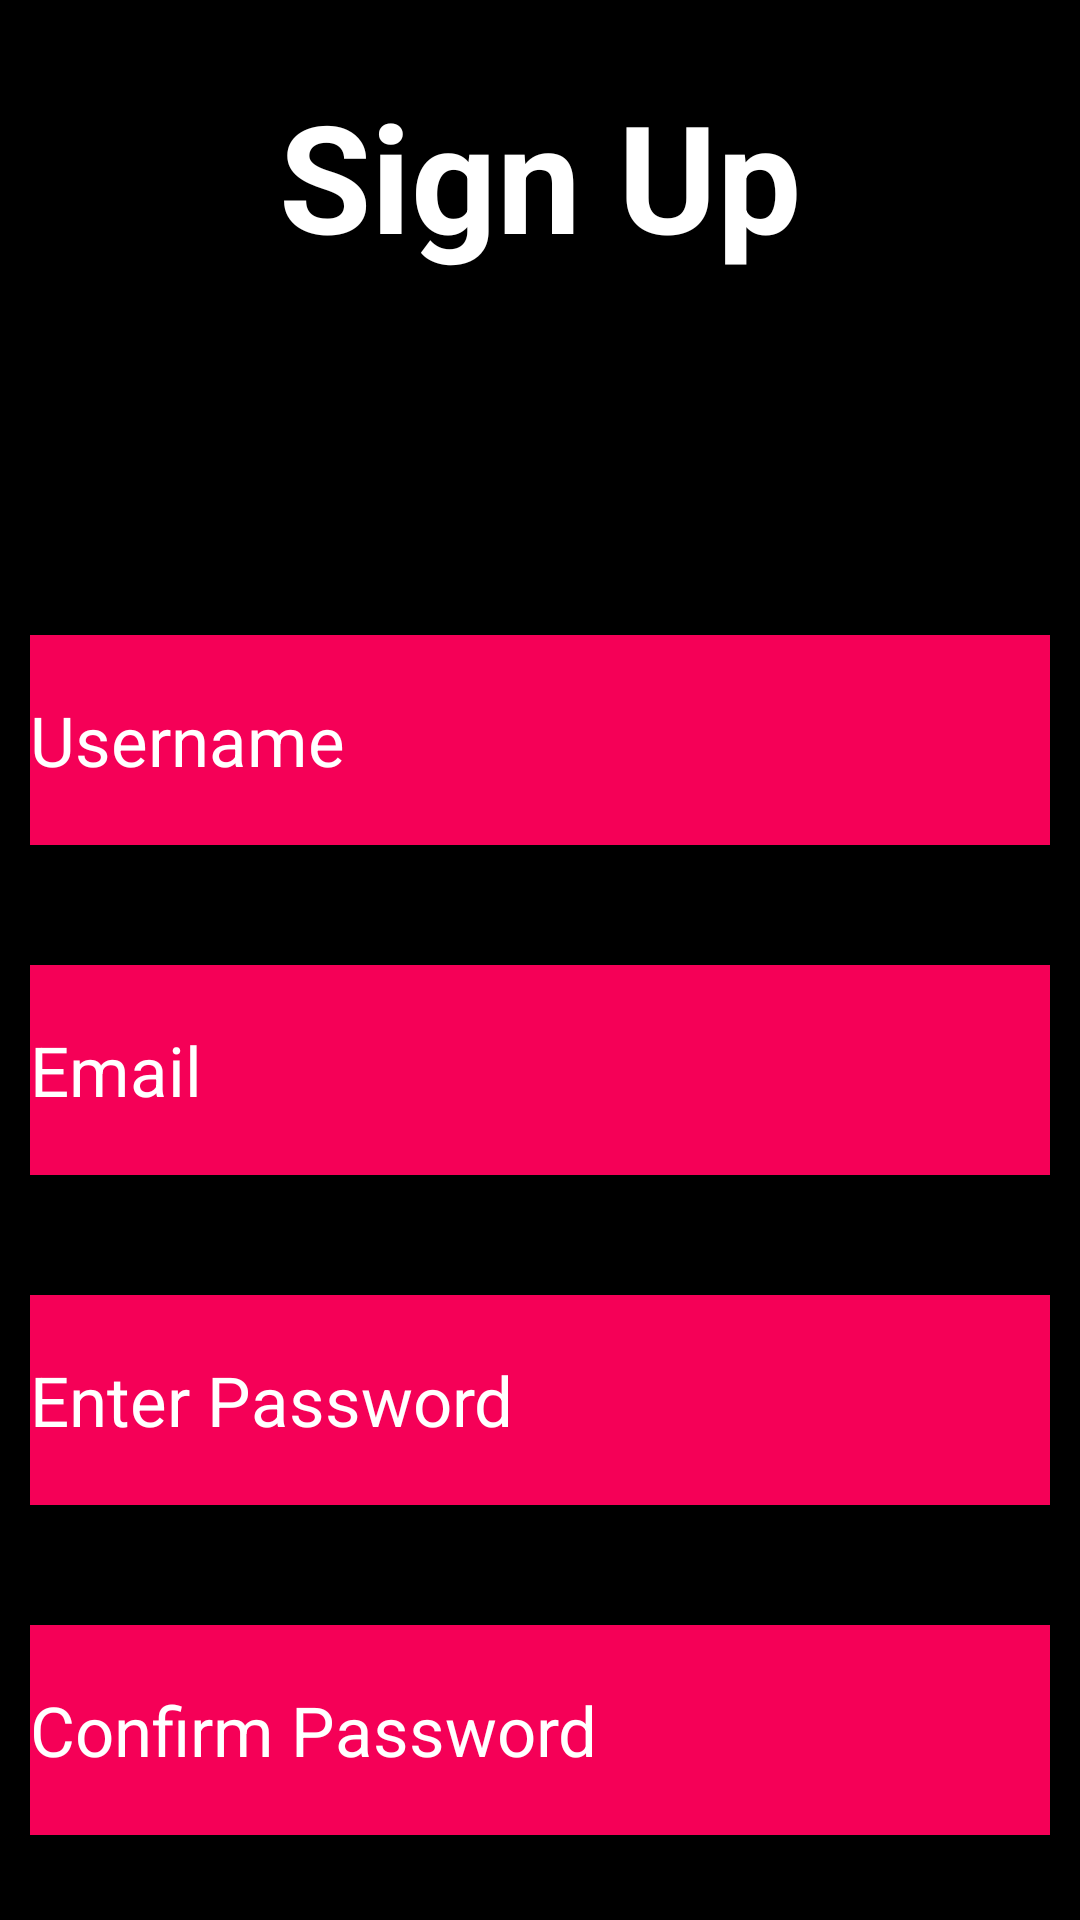

This screen was rendered from an Android layout file. Write that file and the resources it references.
<!-- AndroidManifest.xml: application theme Theme.Lastone -->
<!-- res/layout/activity_register_pro.xml -->
<?xml version="1.0" encoding="utf-8"?>
<LinearLayout xmlns:android="http://schemas.android.com/apk/res/android"
    android:layout_width="match_parent"
    android:layout_height="match_parent"
    xmlns:tools="http://schemas.android.com/tools"
    tools:context=".Register_pro"
    android:orientation="vertical"
    android:background="@color/black">

    <TextView
        android:layout_width="match_parent"
        android:text="@string/sign_up"
        android:layout_height="wrap_content"
        android:layout_marginStart="25dp"
        android:layout_marginTop="25dp"
        android:layout_marginEnd="25dp"
        android:layout_marginBottom="30dp"
        android:gravity="center"
        android:textColor="@color/white"
        android:textSize="50sp"
        android:textStyle="bold" />

    <LinearLayout
        android:layout_width="match_parent"
        android:layout_height="match_parent"
        android:layout_marginTop="50dp"
        android:orientation="vertical">




        <EditText

            android:id="@+id/uNameReg"
            android:layout_marginTop="40dp"
            android:layout_width="match_parent"
            android:layout_height="70dp"
            android:hint="@string/username"
            android:background="#F50057"
            android:layout_marginStart="10dp"
            android:layout_marginEnd="10dp"
            android:textColor="@color/white"
            android:textColorHint="@color/white"
            android:textSize="23sp"
            android:inputType="text"
            android:layout_marginLeft="5dp"
            android:layout_marginRight="5dp"
            />
        <EditText
            android:layout_marginTop="40dp"
            android:layout_width="match_parent"
            android:layout_height="70dp"
            android:hint="@string/email"
            android:textColor="@color/white"
            android:textColorHint="@color/white"
            android:textSize="23sp"
            android:layout_marginStart="10dp"
            android:layout_marginEnd="10dp"
            android:inputType="textEmailAddress"
            android:background="#F50057"

            android:layout_marginLeft="5dp"
            android:layout_marginRight="5dp"
            />
        <EditText
            android:layout_marginTop="40dp"
            android:layout_width="match_parent"
            android:layout_height="70dp"
            android:hint="@string/ent_pass"
            android:textColor="@color/white"
            android:layout_marginStart="10dp"
            android:layout_marginEnd="10dp"
            android:textColorHint="@color/white"
            android:textSize="23sp"
            android:inputType="textPassword"
            android:background="#F50057"

            android:layout_marginLeft="5dp"
            android:layout_marginRight="5dp"
            />

        <EditText
            android:layout_marginTop="40dp"
            android:layout_width="match_parent"
            android:layout_height="70dp"
            android:hint="@string/ent_pass2"
            android:textColor="@color/white"
            android:textColorHint="@color/white"
            android:textSize="23sp"
            android:layout_marginStart="10dp"
            android:layout_marginEnd="10dp"
            android:inputType="textPassword"
            android:background="#F50057"

            android:layout_marginLeft="5dp"
            android:layout_marginRight="5dp"
            />

        <Button
            android:layout_width="wrap_content"
            android:layout_height="wrap_content"
            android:text="@string/sign_up"
            android:textSize="20sp"
            android:textColor="@android:color/white"
            android:paddingStart="16dp"
            android:paddingEnd="16dp"
            android:paddingTop="20dp"
android:layout_gravity="center"
            android:onClick="onClick"
            android:layout_marginTop="40dp"
            android:background="#F50057"
            android:paddingBottom="12dp"/>








    </LinearLayout>
</LinearLayout>
<!-- resources referenced by this layout -->
<resources>
  <string name="email">Email</string>
  <string name="ent_pass">Enter Password</string>
  <string name="ent_pass2">Confirm Password</string>
  <string name="sign_up">Sign Up</string>
  <string name="username">Username</string>
  <style name="Theme.Lastone" parent="Base.Theme.Lastone" />
  <style name="Base.Theme.Lastone" parent="Theme.AppCompat.Light.NoActionBar">
          
          
      </style>
  <!-- not gathered from this repository: default colours our renderer supplied (Android Studio template values) -->
  <color name="black">#FF000000</color>
  <color name="white">#FFFFFFFF</color>
</resources>
